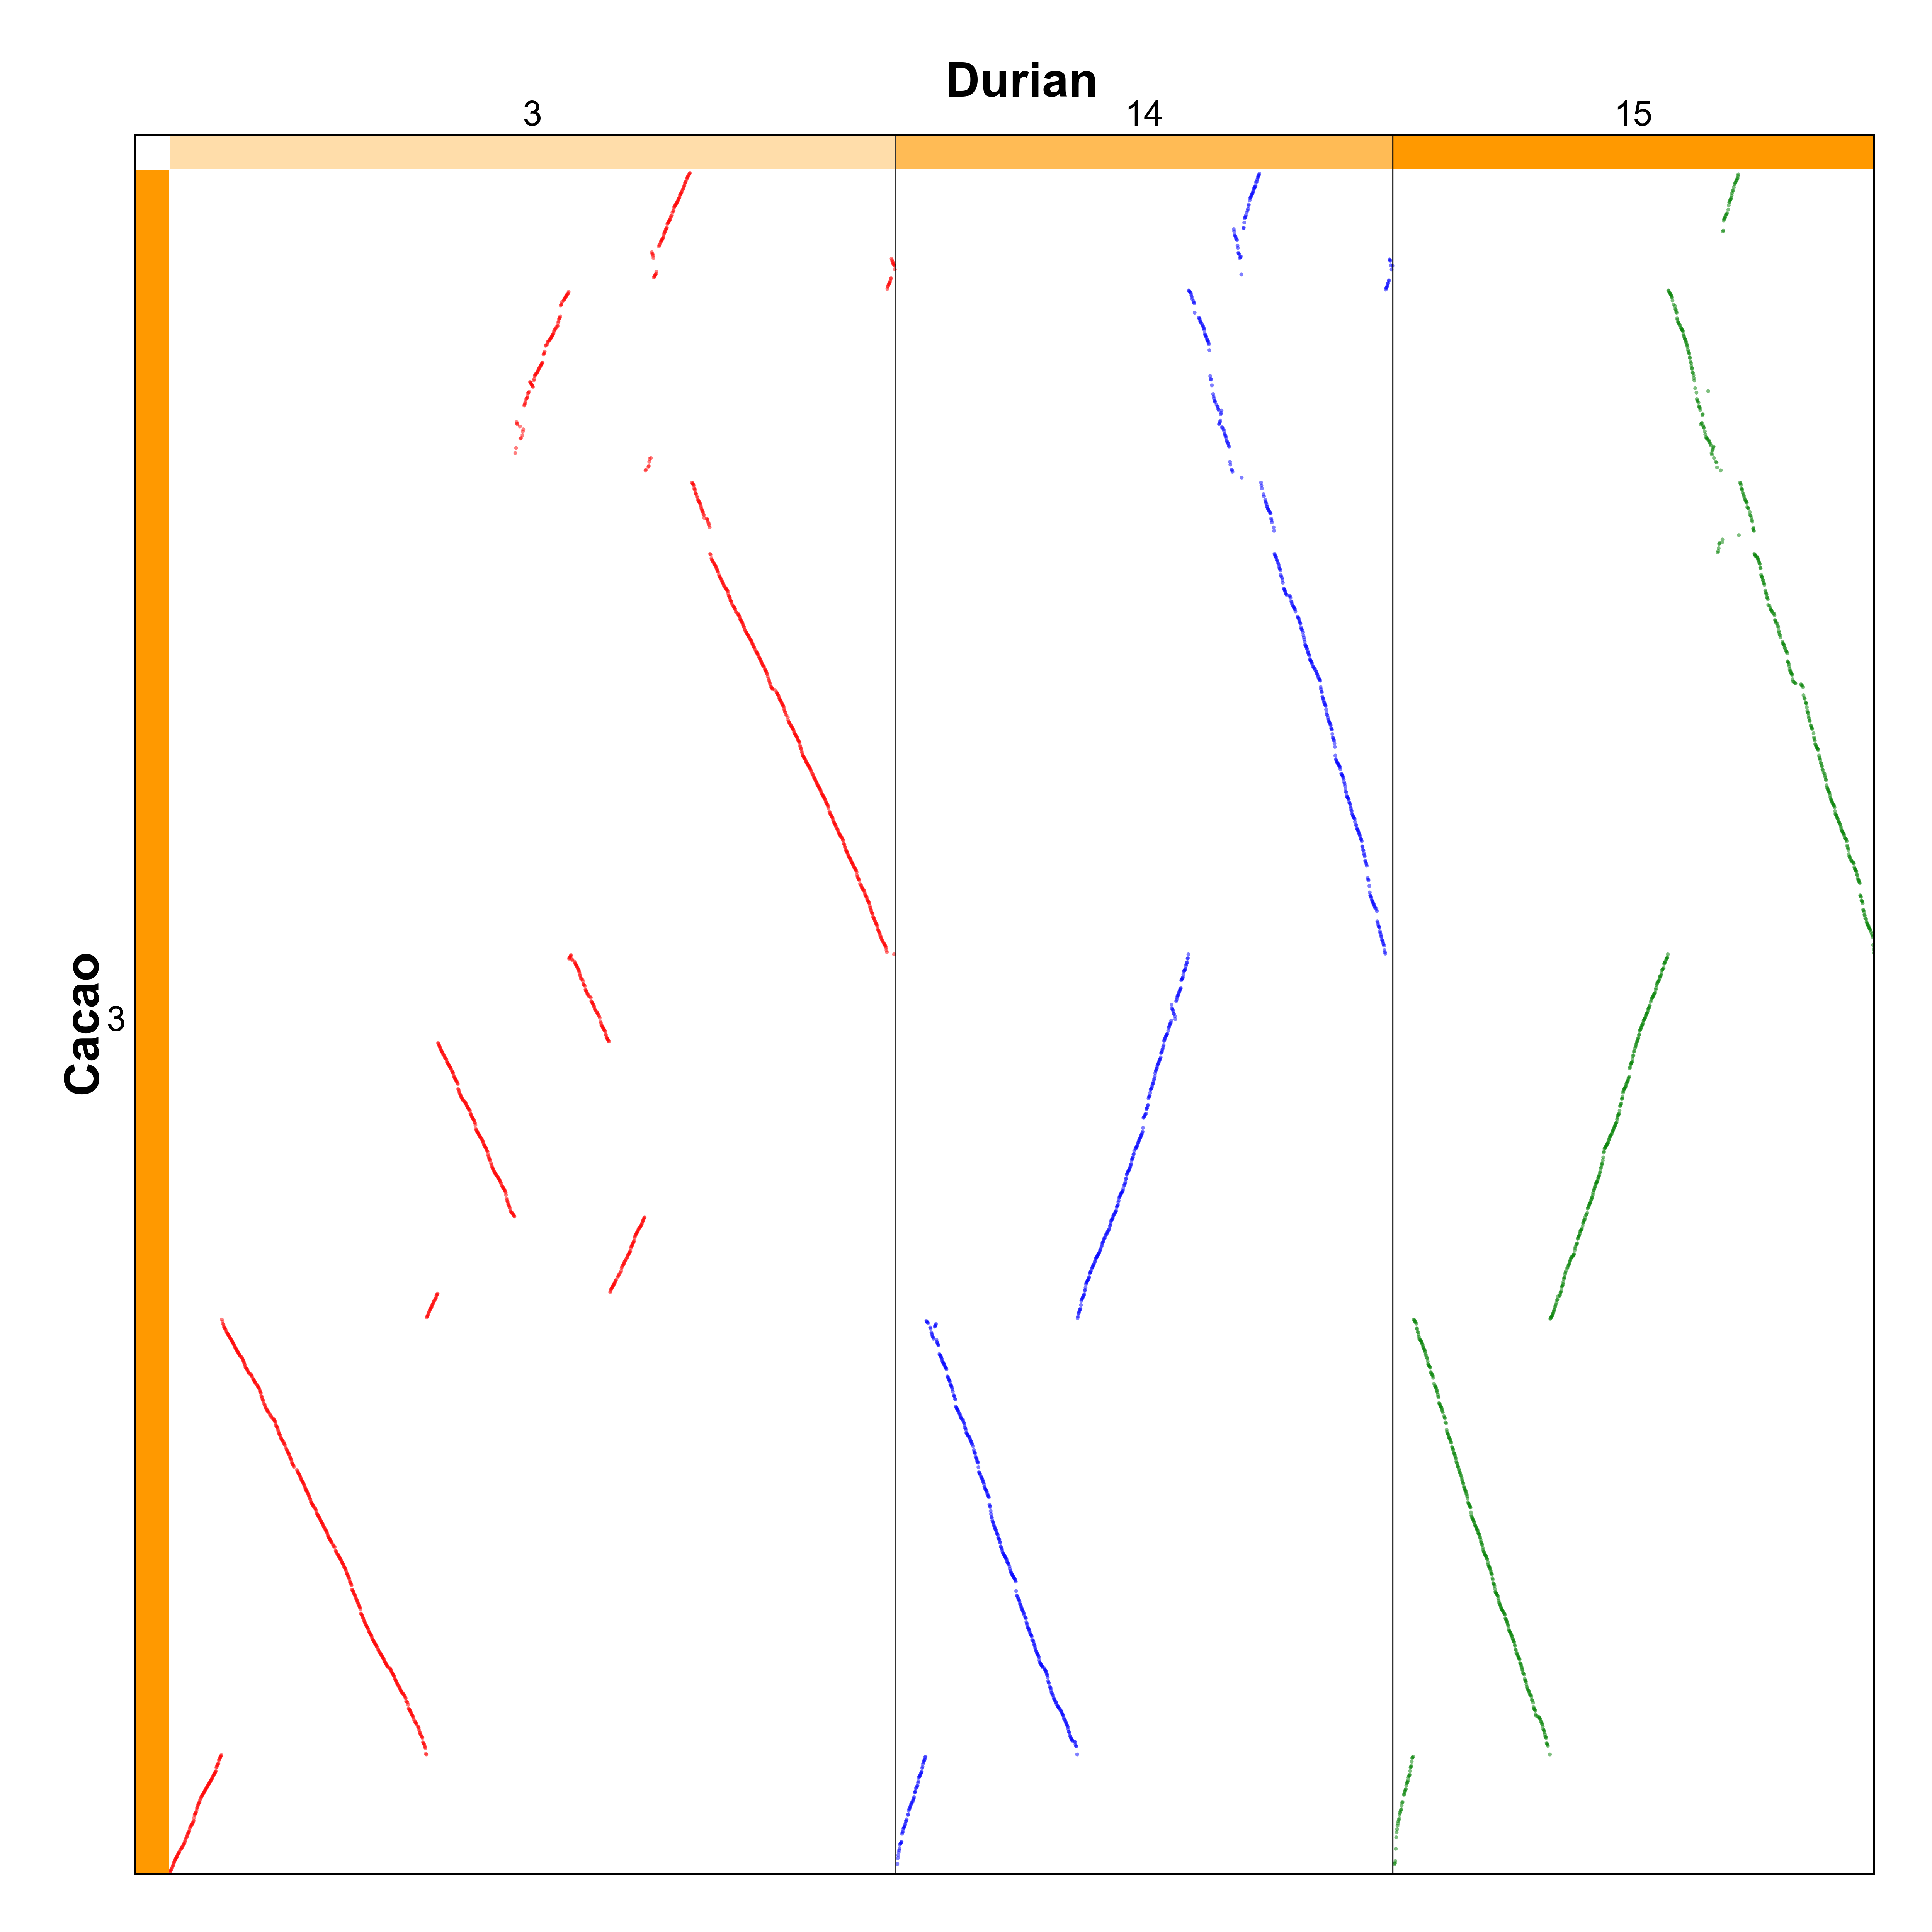

Values plotted in this chart, from the file beside it:
tc180s3g00001, , , 
tc180s3g00002, , , 
tc180s3g00003, , , 
tc180s3g00004, , , 
tc180s3g00005, dz186s3g01240, , 
tc180s3g00006, dz186s3g01239, dz186s14g00867, 
tc180s3g00007, dz186s3g01238, ., dz186s15g00824
tc180s3g00008, ., dz186s14g00866, .
tc180s3g00009, dz186s3g01236, dz186s14g00865, dz186s15g00823
tc180s3g00010, dz186s3g01235, dz186s14g00864, .
tc180s3g00011, dz186s3g01234, ., .
tc180s3g00012, dz186s3g01233, dz186s14g00863, dz186s15g00822
tc180s3g00013, ., ., dz186s15g00821
tc180s3g00014, dz186s3g01232, dz186s14g00862, .
tc180s3g00015, ., ., dz186s15g00820
tc180s3g00016, ., ., dz186s15g00819
tc180s3g00017, dz186s3g01230, dz186s14g00861, .
tc180s3g00018, dz186s3g01229, dz186s14g00859, dz186s15g00817
tc180s3g00019, dz186s3g01228, ., dz186s15g00816
tc180s3g00020, ., ., .
tc180s3g00021, ., ., dz186s15g00815
tc180s3g00022, dz186s3g01227, ., .
tc180s3g00023, dz186s3g01226, dz186s14g00858, .
tc180s3g00024, ., dz186s14g00857, .
tc180s3g00025, dz186s3g01225, dz186s14g00856, dz186s15g00813
tc180s3g00026, ., dz186s14g00855, .
tc180s3g00027, dz186s3g01224, dz186s14g00854, .
tc180s3g00028, dz186s3g01223, ., .
tc180s3g00029, ., ., dz186s15g00812
tc180s3g00030, dz186s3g01221, dz186s14g00853, dz186s15g00810
tc180s3g00031, ., dz186s14g00852, .
tc180s3g00032, dz186s3g01220, ., .
tc180s3g00033, dz186s3g01219, dz186s14g00851, dz186s15g00809
tc180s3g00034, dz186s3g01218, dz186s14g00850, .
tc180s3g00035, dz186s3g01217, dz186s14g00849, .
tc180s3g00036, dz186s3g01216, dz186s14g00848, dz186s15g00808
tc180s3g00037, ., ., .
tc180s3g00038, ., dz186s14g00847, .
tc180s3g00039, dz186s3g01215, dz186s14g00846, dz186s15g00807
tc180s3g00040, dz186s3g01214, dz186s14g00845, .
tc180s3g00041, dz186s3g01213, ., dz186s15g00806
tc180s3g00042, dz186s3g01212, ., dz186s15g00805
tc180s3g00043, ., dz186s14g00844, dz186s15g00804
tc180s3g00044, dz186s3g01211, ., .
tc180s3g00045, dz186s3g01210, ., dz186s15g00803
tc180s3g00046, dz186s3g01209, ., dz186s15g00802
tc180s3g00047, dz186s3g01208, ., .
tc180s3g00048, dz186s3g01207, ., .
tc180s3g00049, dz186s3g01206, dz186s14g00842, .
tc180s3g00050, dz186s3g01205, ., dz186s15g00801
tc180s3g00051, dz186s3g01204, dz186s14g00841, .
tc180s3g00052, dz186s3g01203, ., .
tc180s3g00053, dz186s3g01202, ., .
tc180s3g00054, ., ., .
tc180s3g00055, ., dz186s14g00840, .
tc180s3g00056, ., ., dz186s15g00800
tc180s3g00057, dz186s3g01201, dz186s14g00839, .
tc180s3g00058, dz186s3g01200, ., .
tc180s3g00059, ., ., .
tc180s3g00060, dz186s3g01198, dz186s14g00837, .
tc180s3g00061, ., ., dz186s15g00797
... 2,306 more rows
